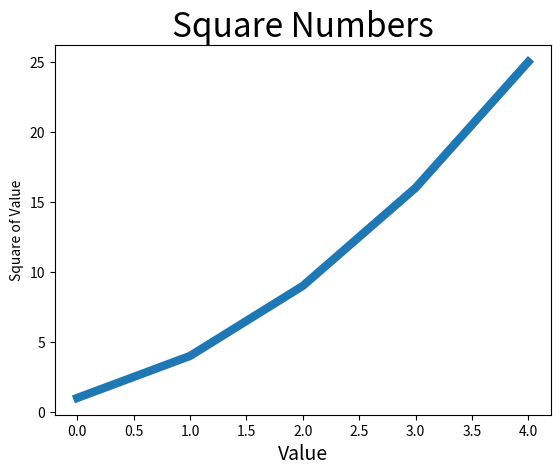

Reproduce this figure in Python. (Note: this script raises an exception after producing the figure.)
import matplotlib.pyplot as plt

squares = [1, 4, 9, 16, 25]
plt.plot(squares, linewidth = 6)

# Set chart title and label
plt.title("Square Numbers", fontsize = 24)
plt.xlabel("Value", fontsize = 14)
plt.ylabel("Square of Value", fontside = 14)

# Set size of tick labels, 
plt.tick_params(axis = 'both', labelsize = 14)

plt.show()
